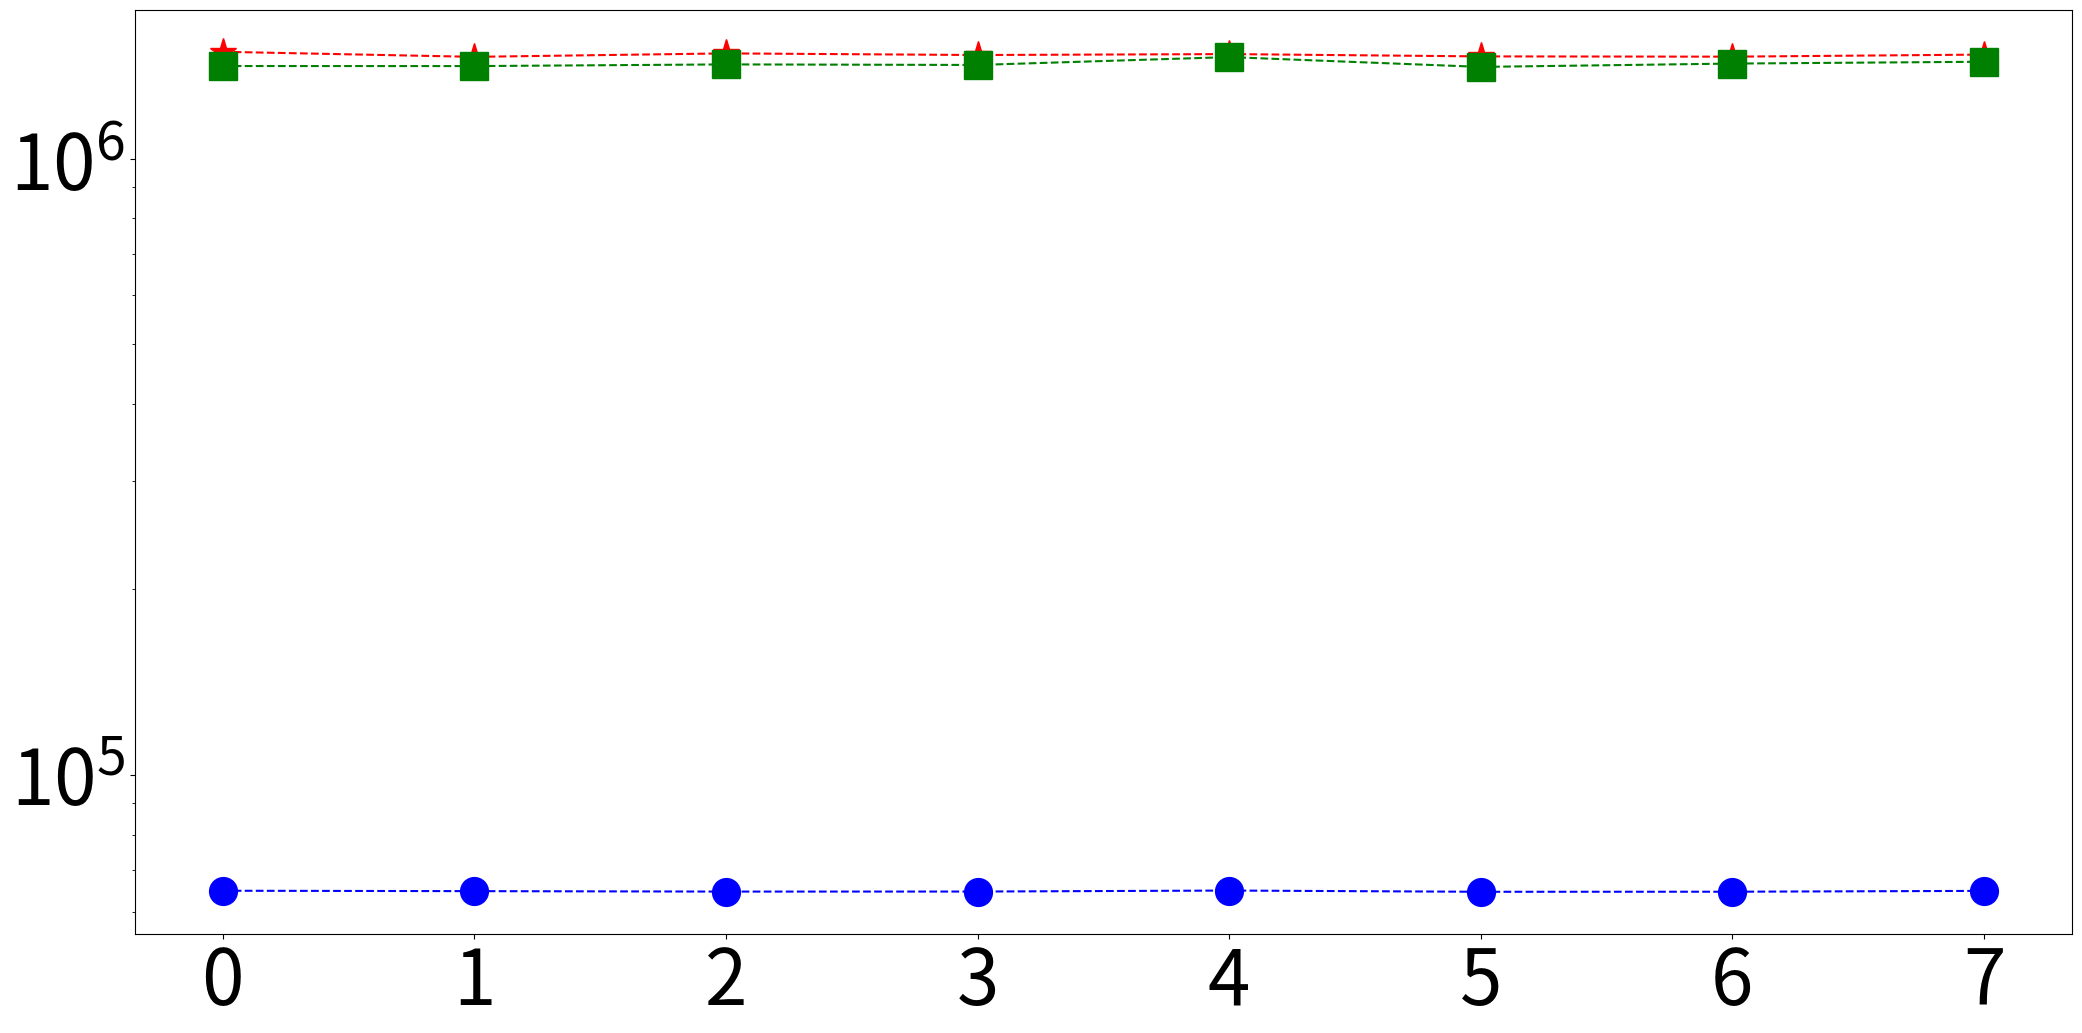

Write Python code to recreate this figure. (Note: this script raises an exception after producing the figure.)
from os import read
import matplotlib.pyplot as plt
import sys
import csv
plt.rcParams["figure.figsize"] = (25,12)
#plt.rcParams["figure.figsize"] = (5,3)
plt.rcParams.update({'font.size': 55})


rocksdb_sync = [64857, 64759, 64653, 64662, 64904, 64606, 64622, 64824]
rocksdb = [1491401, 1463455, 1482468, 1473461, 1478599, 1465882, 1464387, 1475854]
pmlog = [1414016, 1413729, 1422686, 1419716, 1462096, 1409430, 1427061, 1436916]


record_sizes = ['64', '128', '256', '512', '1024', '2048', '4096', '8192']

plt.plot(rocksdb_sync, marker='o', linestyle='--', color='b', label='rocksdb (sync)', markersize=20)
plt.plot(rocksdb, marker='*', linestyle='--', color='r', label='rocksdb', markersize=20)
plt.plot(pmlog, marker='s', linestyle='--', color='green', label='PMLog', markersize=20)

ax = plt.gca()
plt.yscale("log")
plt.xticks(list(range(0, 8)))
ax.set_xticklabels(value_sizes)

plt.ylabel("Throughput (Ops/sec)$")
plt.xlabel("block sz (B)")
plt.tight_layout()
#plt.legend(loc='best')
#plt.legend(ncol = 1, loc='right', bbox_to_anchor=(0.5, 1.15), mode="expand")
plt.legend(ncol = 3, loc='upper center', bbox_to_anchor=(0.5, 1.4))
plt.savefig("pmlog_rocksdb_bench.pdf", bbox_inches='tight', dpi = 200)

#plt.show()
